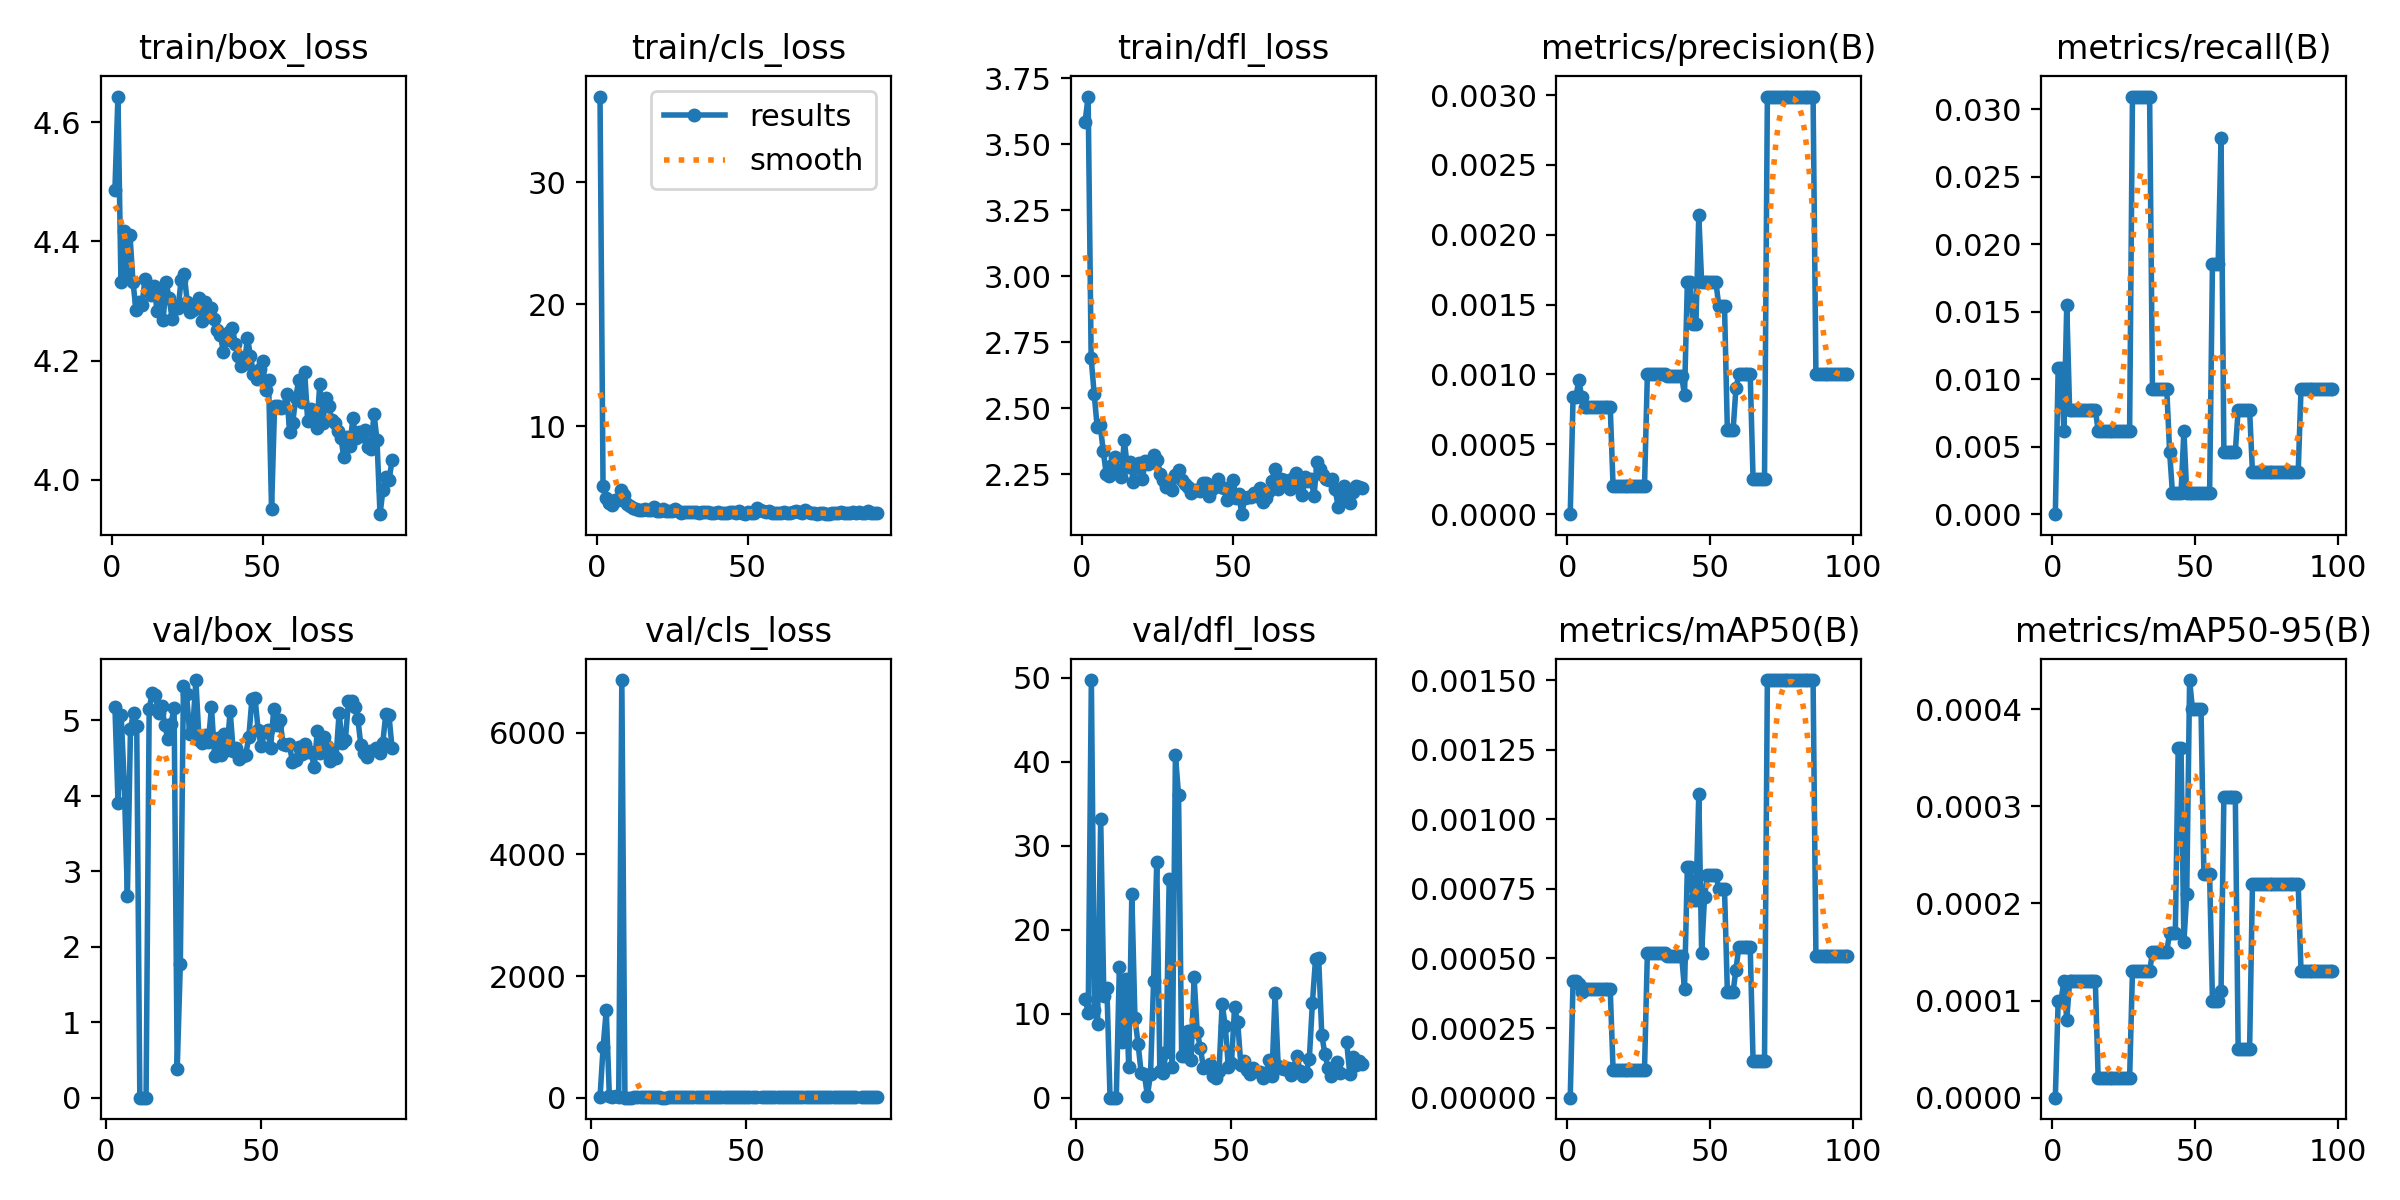

Values plotted in this chart, from the file beside it:
epoch, train/box_loss, train/cls_loss, train/dfl_loss, metrics/precision(B), metrics/recall(B), metrics/mAP50(B), metrics/mAP50-95(B), val/box_loss, val/cls_loss, val/dfl_loss, lr/pg0, lr/pg1, lr/pg2
1, 4.487, 37.03, 3.585, 0, 0, 0, 0, nan, nan, nan, 0.082, 0.002, 0.002
2, 4.643, 5.083, 3.68, 0.00084, 0.01084, 0.00042, 0.0001, nan, nan, nan, 0.0631, 0.0041, 0.0041
3, 4.332, 4.138, 2.689, 0.00084, 0.01084, 0.00042, 0.0001, 5.179, 5.032, 11.73, 0.0442, 0.0062, 0.0062
4, 4.418, 3.688, 2.555, 0.00096, 0.00619, 0.00041, 0.00012, 3.903, 837.3, 10.14, 0.0253, 0.008299, 0.008299
5, 4.342, 3.497, 2.429, 0.00084, 0.01548, 0.00038, 8e-05, 5.068, 1437, 49.75, 0.009998, 0.009998, 0.009998
6, 4.41, 3.977, 2.438, 0.00077, 0.00774, 0.00039, 0.00012, 4.164, 25.87, 10.42, 0.009998, 0.009998, 0.009998
7, 4.332, 3.908, 2.339, 0.00077, 0.00774, 0.00039, 0.00012, 2.675, 4.108, 8.799, 0.009997, 0.009997, 0.009997
8, 4.285, 4.756, 2.253, 0.00077, 0.00774, 0.00039, 0.00012, 4.889, 34.57, 33.2, 0.009995, 0.009995, 0.009995
9, 4.298, 4.364, 2.242, 0.00077, 0.00774, 0.00039, 0.00012, 5.102, 8.555, 12.16, 0.009994, 0.009994, 0.009994
10, 4.293, 3.649, 2.283, 0.00077, 0.00774, 0.00039, 0.00012, 4.918, 6867, 13.04, 0.009992, 0.009992, 0.009992
11, 4.338, 3.425, 2.314, 0.00077, 0.00774, 0.00039, 0.00012, 0, 0, 0, 0.00999, 0.00999, 0.00999
12, 4.317, 3.256, 2.258, 0.00077, 0.00774, 0.00039, 0.00012, 0, 0, 0, 0.009988, 0.009988, 0.009988
13, 4.311, 3.188, 2.241, 0.00077, 0.00774, 0.00039, 0.00012, 0, 0, 0, 0.009986, 0.009986, 0.009986
14, 4.326, 3.119, 2.379, 0.00077, 0.00774, 0.00039, 0.00012, 5.153, 5.784, 15.59, 0.009983, 0.009983, 0.009983
15, 4.283, 3.166, 2.279, 0.00077, 0.00774, 0.00039, 0.00012, 5.363, 6.024, 6.647, 0.009981, 0.009981, 0.009981
16, 4.319, 3.195, 2.297, 0.0002, 0.00619, 0.0001, 2e-05, 5.329, 8.825, 14.11, 0.009978, 0.009978, 0.009978
17, 4.268, 3.168, 2.222, 0.0002, 0.00619, 0.0001, 2e-05, 5.09, 7.43, 3.646, 0.009975, 0.009975, 0.009975
18, 4.331, 3.15, 2.277, 0.0002, 0.00619, 0.0001, 2e-05, 5.187, 12, 24.23, 0.009972, 0.009972, 0.009972
19, 4.304, 3.364, 2.294, 0.0002, 0.00619, 0.0001, 2e-05, 4.943, 5.791, 9.441, 0.009968, 0.009968, 0.009968
20, 4.27, 3.051, 2.232, 0.0002, 0.00619, 0.0001, 2e-05, 4.745, 8.274, 6.432, 0.009965, 0.009965, 0.009965
21, 4.291, 3.076, 2.301, 0.0002, 0.00619, 0.0001, 2e-05, 4.949, 7.982, 2.961, 0.009961, 0.009961, 0.009961
22, 4.289, 3.21, 2.29, 0.0002, 0.00619, 0.0001, 2e-05, 5.164, 6.748, 2.855, 0.009957, 0.009957, 0.009957
23, 4.336, 3.022, 2.295, 0.0002, 0.00619, 0.0001, 2e-05, 0.3806, 0.5026, 0.2343, 0.009953, 0.009953, 0.009953
24, 4.346, 3.069, 2.325, 0.0002, 0.00619, 0.0001, 2e-05, 1.77, 2.208, 2.791, 0.009948, 0.009948, 0.009948
25, 4.298, 3.03, 2.303, 0.0002, 0.00619, 0.0001, 2e-05, 5.452, 7.272, 13.94, 0.009944, 0.009944, 0.009944
26, 4.282, 3.187, 2.249, 0.0002, 0.00619, 0.0001, 2e-05, 5.344, 8.054, 28.08, 0.009939, 0.009939, 0.009939
27, 4.285, 3.056, 2.23, 0.0002, 0.00619, 0.0001, 2e-05, 4.824, 7.897, 3.131, 0.009934, 0.009934, 0.009934
28, 4.288, 2.911, 2.202, 0.001, 0.03096, 0.00052, 0.00013, 4.891, 3.899, 2.991, 0.009929, 0.009929, 0.009929
29, 4.306, 2.96, 2.225, 0.001, 0.03096, 0.00052, 0.00013, 5.532, 5.247, 5.45, 0.009924, 0.009924, 0.009924
30, 4.266, 2.955, 2.189, 0.001, 0.03096, 0.00052, 0.00013, 4.74, 6.549, 26.03, 0.009918, 0.009918, 0.009918
31, 4.299, 3.002, 2.246, 0.001, 0.03096, 0.00052, 0.00013, 4.694, 4.669, 3.696, 0.009912, 0.009912, 0.009912
32, 4.283, 2.979, 2.265, 0.001, 0.03096, 0.00052, 0.00013, 4.8, 4.114, 40.79, 0.009906, 0.009906, 0.009906
33, 4.289, 2.94, 2.23, 0.001, 0.03096, 0.00052, 0.00013, 4.709, 7.003, 36.06, 0.0099, 0.0099, 0.0099
34, 4.269, 2.866, 2.212, 0.001, 0.03096, 0.00052, 0.00013, 5.171, 6.668, 4.964, 0.009894, 0.009894, 0.009894
35, 4.25, 2.973, 2.201, 0.00099, 0.00929, 0.00051, 0.00015, 4.53, 5.772, 5.016, 0.009888, 0.009888, 0.009888
36, 4.243, 2.988, 2.178, 0.00099, 0.00929, 0.00051, 0.00015, 4.769, 5.846, 7.986, 0.009881, 0.009881, 0.009881
37, 4.215, 2.998, 2.19, 0.00099, 0.00929, 0.00051, 0.00015, 4.542, 5.43, 4.479, 0.009874, 0.009874, 0.009874
38, 4.235, 2.911, 2.192, 0.00099, 0.00929, 0.00051, 0.00015, 4.814, 5.368, 14.32, 0.009867, 0.009867, 0.009867
39, 4.247, 2.918, 2.187, 0.00099, 0.00929, 0.00051, 0.00015, 4.606, 5.872, 7.81, 0.00986, 0.00986, 0.00986
40, 4.254, 2.957, 2.217, 0.00099, 0.00929, 0.00051, 0.00015, 5.124, 6.054, 5.954, 0.009852, 0.009852, 0.009852
41, 4.227, 2.886, 2.218, 0.00085, 0.00464, 0.00039, 0.00017, 4.586, 8.602, 3.553, 0.009845, 0.009845, 0.009845
42, 4.207, 2.921, 2.167, 0.00166, 0.00155, 0.00083, 0.00017, 4.632, 5.711, 3.71, 0.009837, 0.009837, 0.009837
43, 4.192, 2.847, 2.194, 0.00166, 0.00155, 0.00083, 0.00017, 4.485, 5.886, 4.058, 0.009829, 0.009829, 0.009829
44, 4.195, 2.975, 2.207, 0.00136, 0.00155, 0.00071, 0.00036, 4.521, 5.829, 2.598, 0.00982, 0.00982, 0.00982
45, 4.238, 2.965, 2.231, 0.00136, 0.00155, 0.00071, 0.00036, 4.545, 5.727, 2.322, 0.009812, 0.009812, 0.009812
46, 4.208, 2.898, 2.202, 0.00214, 0.00619, 0.00109, 0.00016, 4.775, 4.239, 3.137, 0.009803, 0.009803, 0.009803
47, 4.178, 3.012, 2.197, 0.00166, 0.00155, 0.00052, 0.00021, 5.285, 6.03, 11.14, 0.009795, 0.009795, 0.009795
48, 4.17, 2.882, 2.152, 0.00166, 0.00155, 0.00072, 0.00043, 5.293, 6.001, 8.584, 0.009786, 0.009786, 0.009786
49, 4.186, 2.829, 2.194, 0.00166, 0.00155, 0.0008, 0.0004, 4.866, 6.681, 3.612, 0.009777, 0.009777, 0.009777
50, 4.2, 2.931, 2.228, 0.00166, 0.00155, 0.0008, 0.0004, 4.658, 5.729, 4.099, 0.009767, 0.009767, 0.009767
51, 4.15, 2.896, 2.162, 0.00166, 0.00155, 0.0008, 0.0004, 4.841, 5.348, 10.79, 0.009758, 0.009758, 0.009758
52, 4.167, 2.918, 2.175, 0.00166, 0.00155, 0.0008, 0.0004, 4.871, 5.508, 8.979, 0.009748, 0.009748, 0.009748
53, 3.95, 3.269, 2.099, 0.00149, 0.00155, 0.00075, 0.00023, 4.635, 8.219, 3.91, 0.009738, 0.009738, 0.009738
54, 4.124, 3.094, 2.16, 0.00149, 0.00155, 0.00075, 0.00023, 5.147, inf, 4.36, 0.009728, 0.009728, 0.009728
55, 4.124, 3.069, 2.163, 0.00149, 0.00155, 0.00075, 0.00023, 4.941, 4.924, 3.246, 0.009718, 0.009718, 0.009718
56, 4.12, 2.963, 2.164, 0.0006, 0.01858, 0.00038, 0.0001, 5.007, 5.095, 2.79, 0.009707, 0.009707, 0.009707
57, 4.121, 3.016, 2.178, 0.0006, 0.01858, 0.00038, 0.0001, 4.683, 6.396, 3.492, 0.009697, 0.009697, 0.009697
58, 4.144, 2.875, 2.169, 0.0006, 0.01858, 0.00038, 0.0001, 4.673, 14.87, 3.172, 0.009686, 0.009686, 0.009686
59, 4.08, 2.886, 2.197, 0.0009, 0.02786, 0.00046, 0.00011, 4.684, 5.432, 3.065, 0.009675, 0.009675, 0.009675
60, 4.095, 2.88, 2.144, 0.001, 0.00464, 0.00054, 0.00031, 4.448, 6.106, 2.364, 0.009664, 0.009664, 0.009664
... 38 more rows
